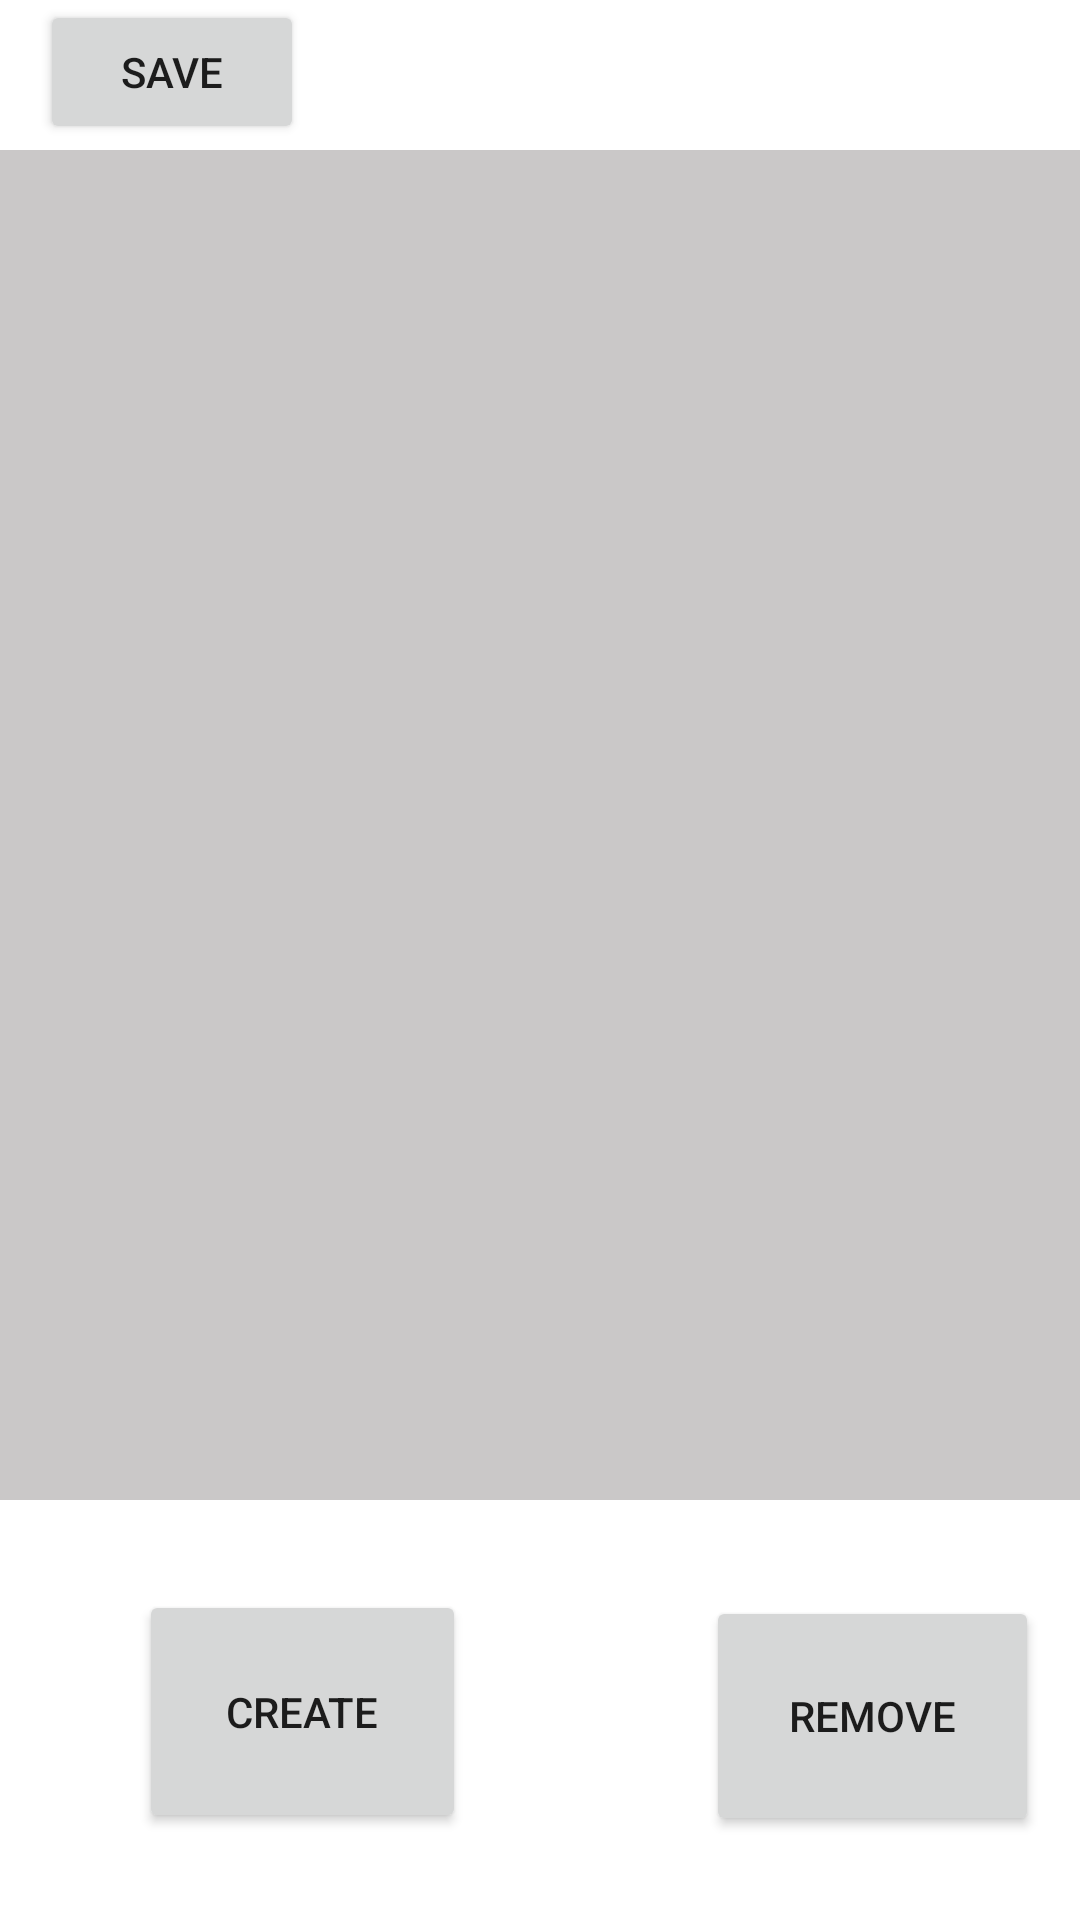

Write the Android layout XML for this screen, with the resource values it uses.
<!-- AndroidManifest.xml: application theme Theme.Workout_tracker -->
<!-- res/layout/schedule_activity.xml -->
<?xml version="1.0" encoding="utf-8"?>
<androidx.constraintlayout.widget.ConstraintLayout
    xmlns:android="http://schemas.android.com/apk/res/android"
    xmlns:app="http://schemas.android.com/apk/res-auto"
    xmlns:tools="http://schemas.android.com/tools"
    android:layout_width="match_parent"
    android:layout_height="match_parent"
    tools:context=".list_workouts">

    <androidx.recyclerview.widget.RecyclerView
        android:id="@+id/workout_recycler"
        android:layout_width="match_parent"
        android:layout_height="0dp"
        android:layout_marginTop="50dp"
        android:layout_marginBottom="140dp"
        android:layout_weight="1"
        android:background="#CAC8C8"
        android:padding="4dp"
        android:scrollbars="vertical"
        app:layout_constraintBottom_toBottomOf="parent"
        app:layout_constraintEnd_toEndOf="parent"
        app:layout_constraintHorizontal_bias="0.0"
        app:layout_constraintStart_toStartOf="parent"
        app:layout_constraintTop_toTopOf="parent"
        app:layout_constraintVertical_bias="1.0" />

    <Button
        android:id="@+id/Remove"
        android:layout_width="111dp"
        android:layout_height="80dp"
        android:layout_marginStart="80dp"
        android:layout_marginLeft="80dp"
        android:layout_marginEnd="60dp"
        android:layout_marginRight="60dp"
        android:layout_marginBottom="28dp"
        android:text="Remove"
        app:layout_constraintBottom_toBottomOf="parent"
        app:layout_constraintEnd_toEndOf="parent"
        app:layout_constraintHorizontal_bias="0.0"
        app:layout_constraintStart_toEndOf="@+id/Create" />

    <Button
        android:id="@+id/Create"
        android:layout_width="109dp"
        android:layout_height="81dp"
        android:layout_marginTop="30dp"
        android:layout_marginBottom="88dp"
        android:text="Create"
        app:layout_constraintBottom_toBottomOf="parent"
        app:layout_constraintEnd_toEndOf="parent"
        app:layout_constraintHorizontal_bias="0.185"
        app:layout_constraintStart_toStartOf="parent"
        app:layout_constraintTop_toBottomOf="@+id/workout_recycler"
        app:layout_constraintVertical_bias="0.0" />

    <Button
        android:id="@+id/save_button"
        android:layout_width="wrap_content"
        android:layout_height="wrap_content"
        android:text="save"
        app:layout_constraintBottom_toTopOf="@+id/workout_recycler"
        app:layout_constraintEnd_toEndOf="parent"
        app:layout_constraintHorizontal_bias="0.049"
        app:layout_constraintStart_toStartOf="parent"
        app:layout_constraintTop_toTopOf="parent"
        app:layout_constraintVertical_bias="0.0" />

</androidx.constraintlayout.widget.ConstraintLayout>
<!-- resources referenced by this layout -->
<resources>
  <style name="Theme.Workout_tracker" parent="Theme.MaterialComponents.DayNight.DarkActionBar">
          
          <item name="colorPrimary">@color/purple_500</item>
          <item name="colorPrimaryVariant">@color/purple_700</item>
          <item name="colorOnPrimary">@color/white</item>
          
          <item name="colorSecondary">@color/teal_200</item>
          <item name="colorSecondaryVariant">@color/teal_700</item>
          <item name="colorOnSecondary">@color/black</item>
          
          <item name="android:statusBarColor" tools:targetApi="l">?attr/colorPrimaryVariant</item>
          
      </style>
  <!-- not gathered from this repository: default colours our renderer supplied (Android Studio template values) -->
  <color name="purple_500">#FF6200EE</color>
  <color name="purple_700">#FF3700B3</color>
  <color name="teal_200">#FF03DAC5</color>
  <color name="teal_700">#FF018786</color>
  <color name="black">#FF000000</color>
  <color name="white">#FFFFFFFF</color>
</resources>
